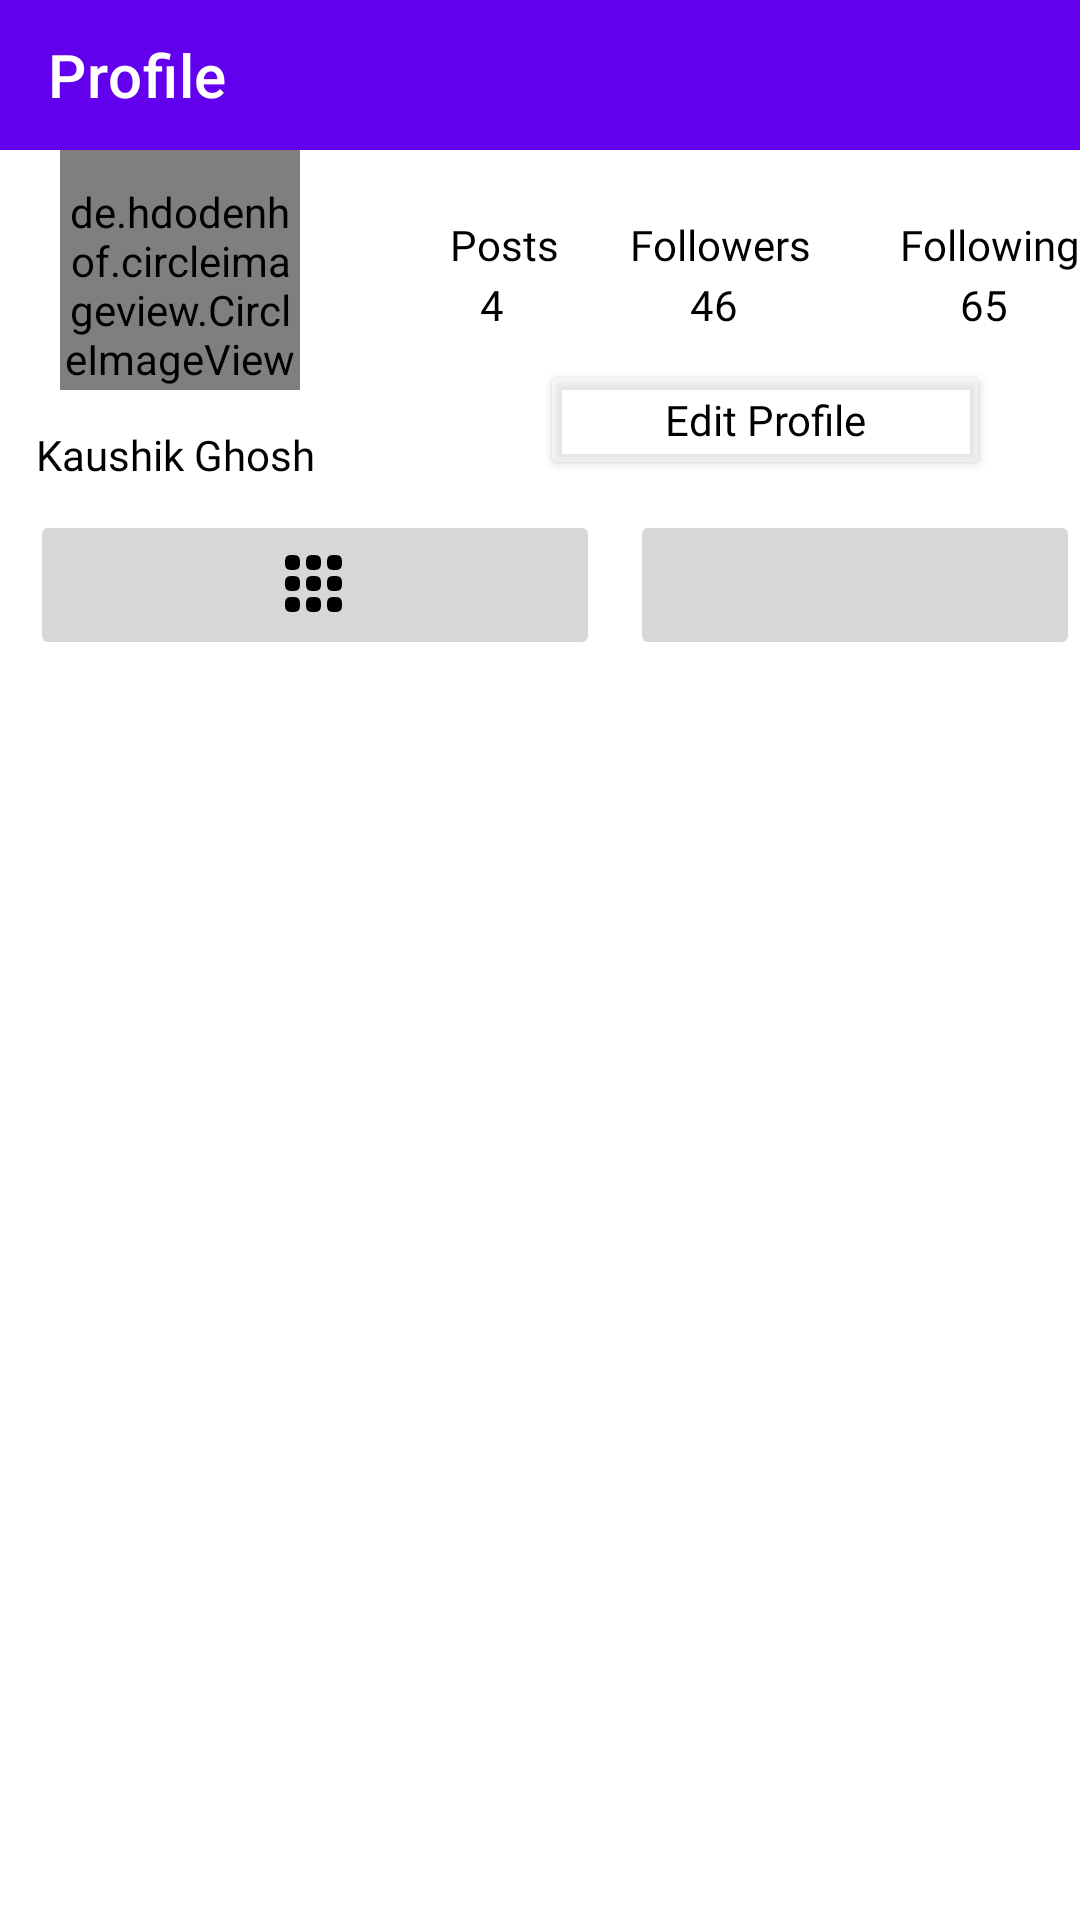

Layout XML and referenced resources for this Android screen:
<!-- AndroidManifest.xml: application theme Theme.InstaC -->
<!-- res/layout/fragment_profile.xml -->
<?xml version="1.0" encoding="utf-8"?>
<RelativeLayout xmlns:android="http://schemas.android.com/apk/res/android"
    xmlns:tools="http://schemas.android.com/tools"
    android:layout_width="match_parent"
    android:layout_height="match_parent"
    xmlns:app="http://schemas.android.com/apk/res-auto"
    tools:context=".Fragments.ProfileFragment">

    

    <com.google.android.material.appbar.AppBarLayout
        android:layout_width="match_parent"
        android:layout_height="wrap_content">

        <androidx.appcompat.widget.Toolbar
            android:layout_width="match_parent"
            android:layout_height="50dp"
            app:title="Profile"
            app:titleTextColor="@color/white"
            android:background="@color/purple_500"
            />


    </com.google.android.material.appbar.AppBarLayout>


    <LinearLayout
        android:layout_width="match_parent"
        android:layout_height="140dp"
        android:layout_marginTop="30dp">

        <de.hdodenhof.circleimageview.CircleImageView
            civ_border_width="2dp"
            android:layout_width="80dp"
            android:layout_height="80dp"
            android:layout_marginLeft="20dp"
            android:layout_marginTop="20dp"
            android:paddingTop="10dp"
            android:src="@color/black" />
    </LinearLayout>

    <TextView
        android:layout_width="wrap_content"
        android:layout_height="20dp"
        android:layout_marginLeft="150dp"
        android:layout_marginTop="72dp"
        android:textColor="@color/black"
        android:fontFamily="@font/comfortaa_r"
        android:text="Posts" />

    <TextView
        android:layout_width="wrap_content"
        android:layout_height="20dp"
        android:layout_marginLeft="210dp"
        android:layout_marginTop="72dp"
        android:textColor="@color/black"
        android:fontFamily="@font/comfortaa_r"
        android:text="Followers" />

    <TextView
        android:layout_width="wrap_content"
        android:layout_height="20dp"
        android:layout_marginLeft="300dp"
        android:layout_marginTop="72dp"
        android:textColor="@color/black"
        android:fontFamily="@font/comfortaa_r"
        android:text="Following" />

    <TextView
        android:id="@+id/posts"
        android:layout_width="wrap_content"
        android:layout_height="20dp"
        android:layout_marginLeft="160dp"
        android:layout_marginTop="92dp"
        android:textColor="@color/black"
        android:fontFamily="@font/comfortaa_r"
        android:text="4" />

    <TextView
        android:id="@+id/followers"
        android:layout_width="wrap_content"
        android:layout_height="20dp"
        android:layout_marginLeft="230dp"
        android:layout_marginTop="92dp"
        android:textColor="@color/black"
        android:fontFamily="@font/comfortaa_r"
        android:text="46" />

    <TextView
        android:id="@+id/following"
        android:layout_width="wrap_content"
        android:layout_height="20dp"
        android:layout_marginLeft="320dp"
        android:layout_marginTop="92dp"
        android:textColor="@color/black"
        android:fontFamily="@font/comfortaa_r"
        android:text="65" />

    <TextView
        android:id="@+id/Profilename"
        android:layout_width="wrap_content"
        android:layout_height="20dp"
        android:layout_marginLeft="12dp"
        android:layout_marginTop="142dp"
        android:fontFamily="@font/comfortaa_b"
        android:text="Kaushik Ghosh"
        android:textColor="@color/black" />

    <Button
        android:id="@+id/editprofilebutton"
        android:layout_width="150dp"
        android:layout_height="40dp"
        android:layout_marginLeft="180dp"
        android:layout_marginTop="120dp"
        android:backgroundTint="#6FFFFFFF"
        android:fontFamily="@font/comfortaa_r"
        android:text="Edit Profile"
        android:textAllCaps="false"
        android:textColor="@color/black" />

    <ImageButton
        android:layout_width="190dp"
        android:layout_height="50dp"
        android:layout_marginLeft="10dp"
        android:src="@drawable/ic_grid"
        android:layout_marginTop="170dp" />

    <ImageButton
        android:layout_width="190dp"
        android:layout_height="50dp"
        android:src="@drawable/ic_baseline_perm_contact_calendar_24"
        android:layout_marginLeft="210dp"
        android:layout_marginTop="170dp" />

</RelativeLayout>
<!-- resources referenced by this layout -->
<resources>
  <!-- drawable ic_grid: vector/xml drawable (drawable, 2063 chars, omitted) -->
  <style name="Theme.InstaC" parent="Theme.MaterialComponents.Light.DarkActionBar">
          
          <item name="colorPrimary">@color/purple_500</item>
          <item name="colorPrimaryVariant">@color/purple_700</item>
          <item name="colorOnPrimary">@color/white</item>
          
          <item name="colorSecondary">@color/teal_200</item>
          <item name="colorSecondaryVariant">@color/teal_700</item>
          <item name="colorOnSecondary">@color/black</item>
          
          <item name="android:statusBarColor" tools:targetApi="l">?attr/colorPrimaryVariant</item>
          
      </style>
  <!-- not gathered from this repository: default colours our renderer supplied (Android Studio template values) -->
  <color name="purple_500">#FF6200EE</color>
  <color name="purple_700">#FF3700B3</color>
  <color name="teal_200">#FF03DAC5</color>
  <color name="teal_700">#FF018786</color>
  <color name="black">#FF000000</color>
  <color name="white">#FFFFFFFF</color>
</resources>
